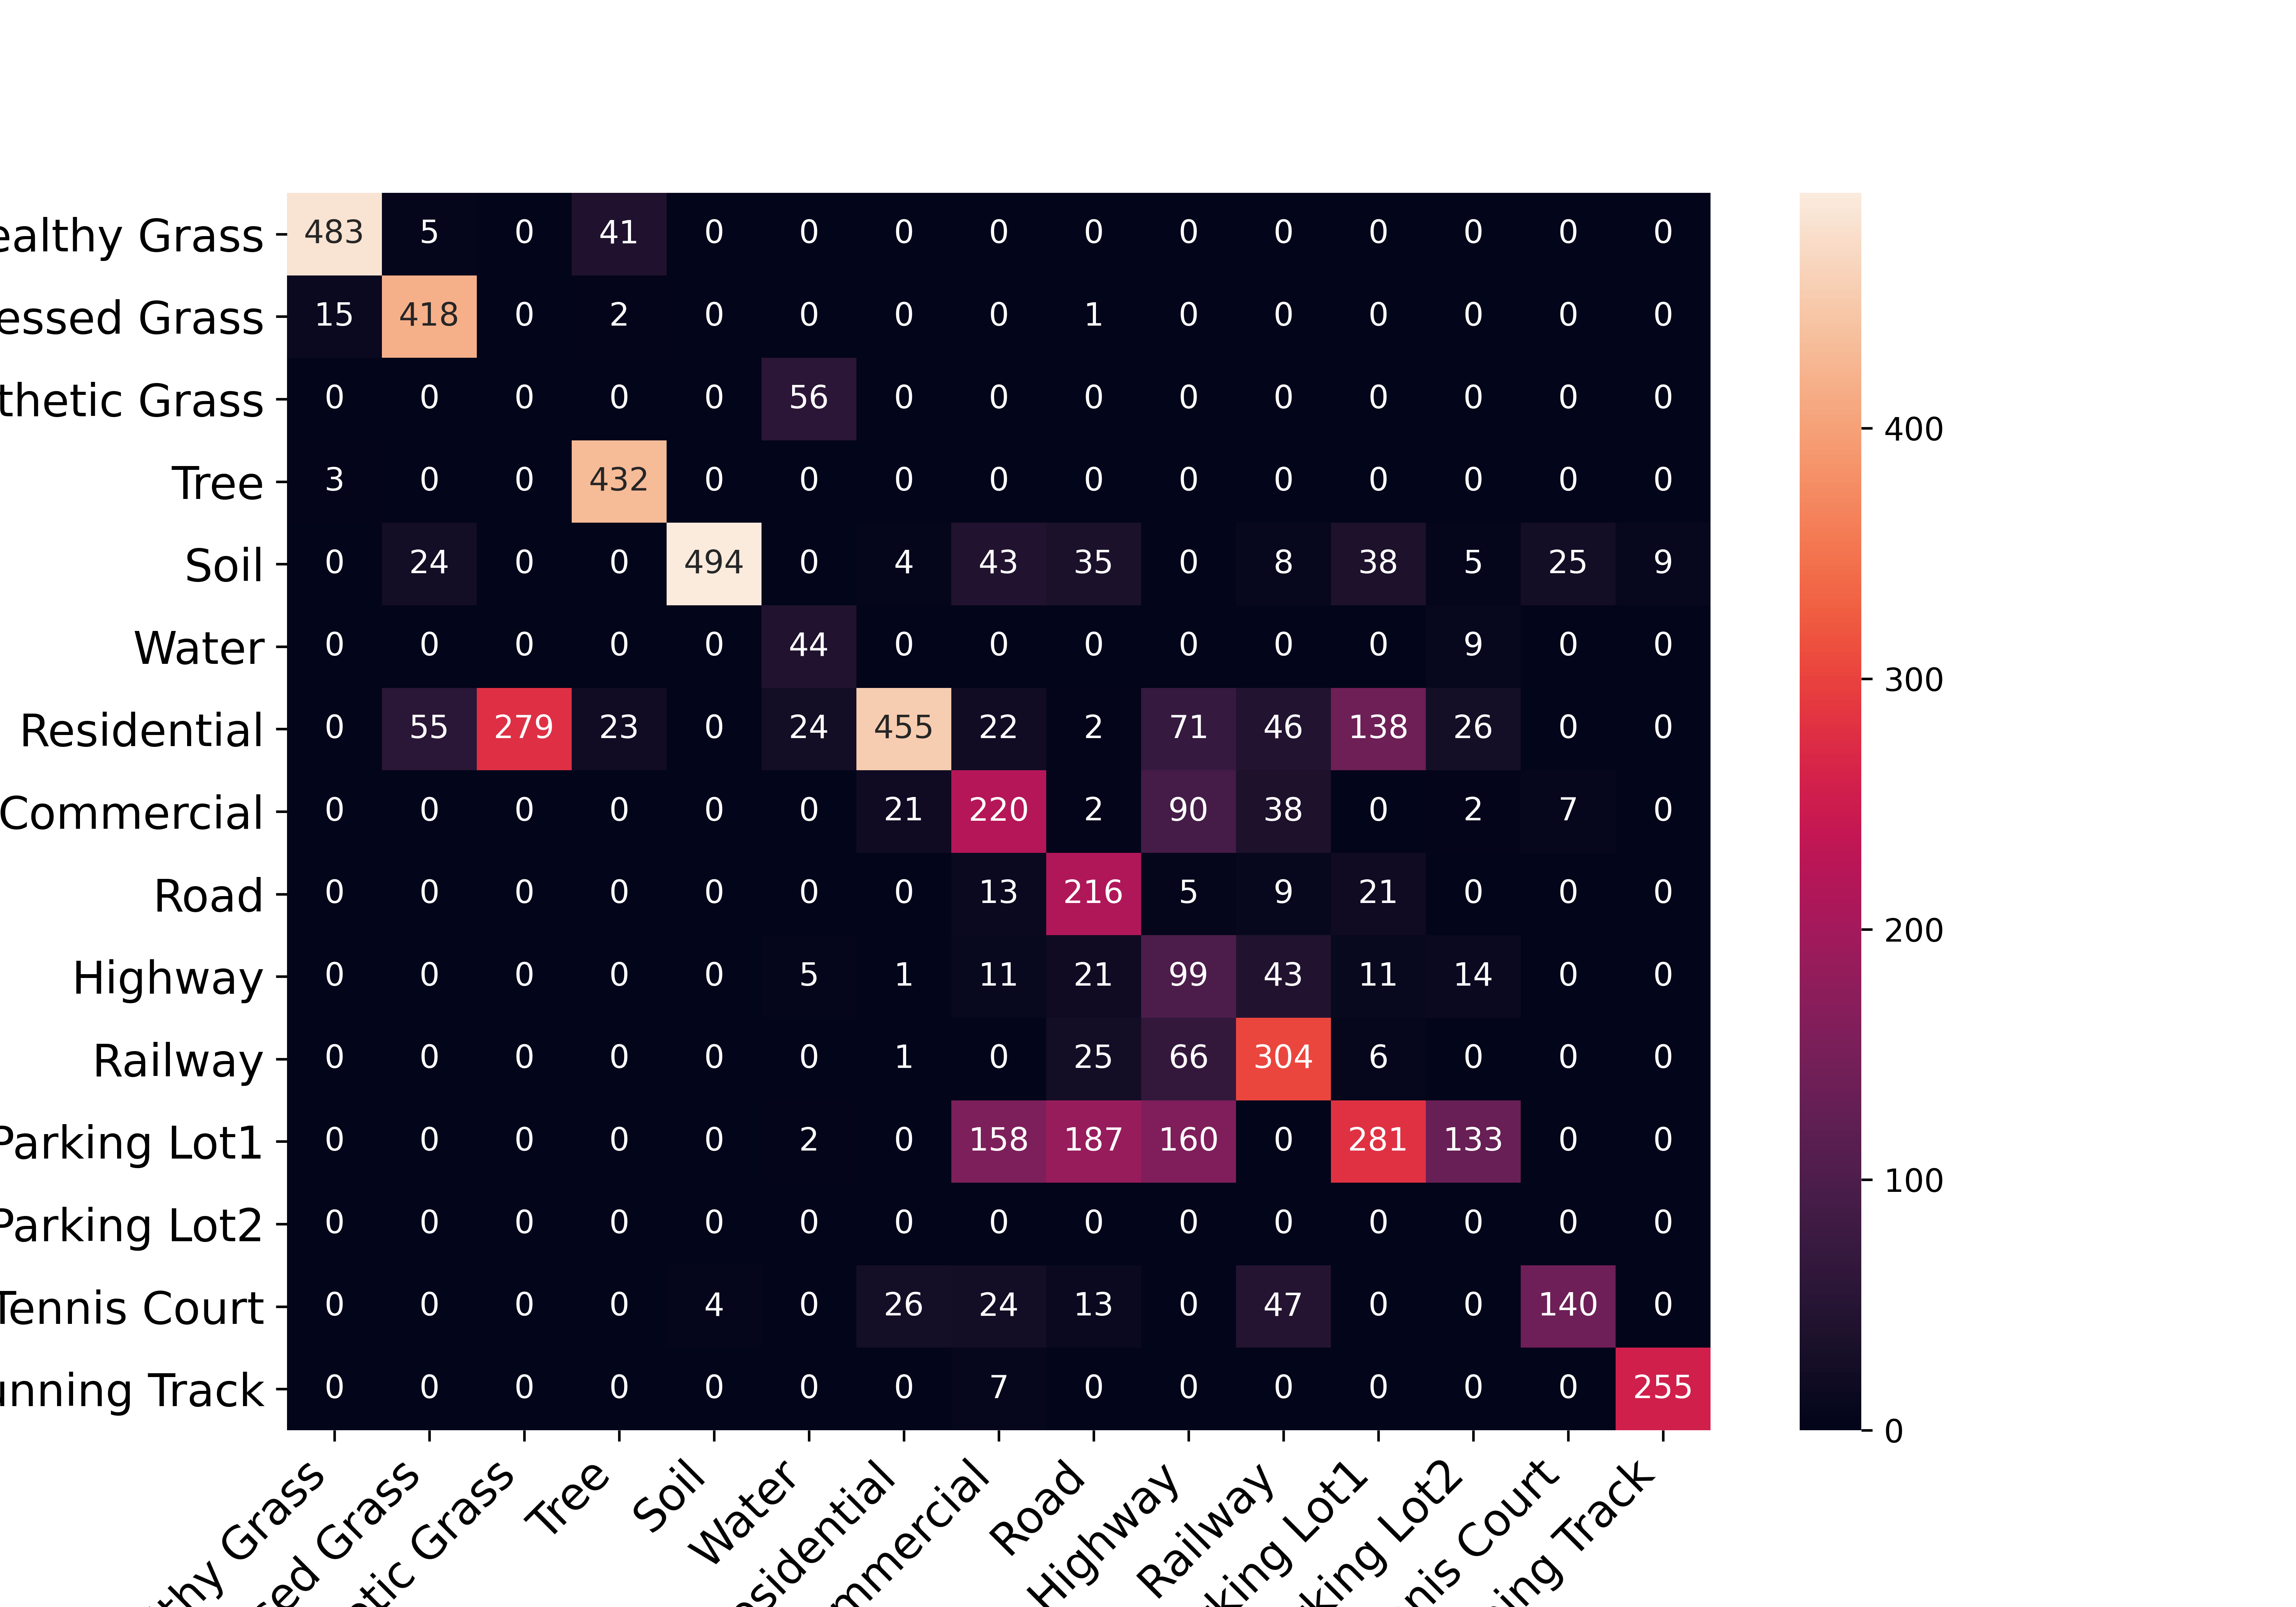

The table this chart was drawn from, first rows:
, Healthy Grass, Stressed Grass, Synthetic Grass, Tree, Soil, Water, Residential, Commercial, Road, Highway, Railway, Parking Lot1, Parking Lot2, Tennis Court, Running Track
Healthy Grass, 483, 5, 0, 41, 0, 0, 0, 0, 0, 0, 0, 0, 0, 0, 0
Stressed Grass, 15, 418, 0, 2, 0, 0, 0, 0, 1, 0, 0, 0, 0, 0, 0
Synthetic Grass, 0, 0, 0, 0, 0, 56, 0, 0, 0, 0, 0, 0, 0, 0, 0
Tree, 3, 0, 0, 432, 0, 0, 0, 0, 0, 0, 0, 0, 0, 0, 0
Soil, 0, 24, 0, 0, 494, 0, 4, 43, 35, 0, 8, 38, 5, 25, 9
Water, 0, 0, 0, 0, 0, 44, 0, 0, 0, 0, 0, 0, 9, 0, 0
Residential, 0, 55, 279, 23, 0, 24, 455, 22, 2, 71, 46, 138, 26, 0, 0
Commercial, 0, 0, 0, 0, 0, 0, 21, 220, 2, 90, 38, 0, 2, 7, 0
Road, 0, 0, 0, 0, 0, 0, 0, 13, 216, 5, 9, 21, 0, 0, 0
Highway, 0, 0, 0, 0, 0, 5, 1, 11, 21, 99, 43, 11, 14, 0, 0
Railway, 0, 0, 0, 0, 0, 0, 1, 0, 25, 66, 304, 6, 0, 0, 0
Parking Lot1, 0, 0, 0, 0, 0, 2, 0, 158, 187, 160, 0, 281, 133, 0, 0
Parking Lot2, 0, 0, 0, 0, 0, 0, 0, 0, 0, 0, 0, 0, 0, 0, 0
Tennis Court, 0, 0, 0, 0, 4, 0, 26, 24, 13, 0, 47, 0, 0, 140, 0
Running Track, 0, 0, 0, 0, 0, 0, 0, 7, 0, 0, 0, 0, 0, 0, 255
